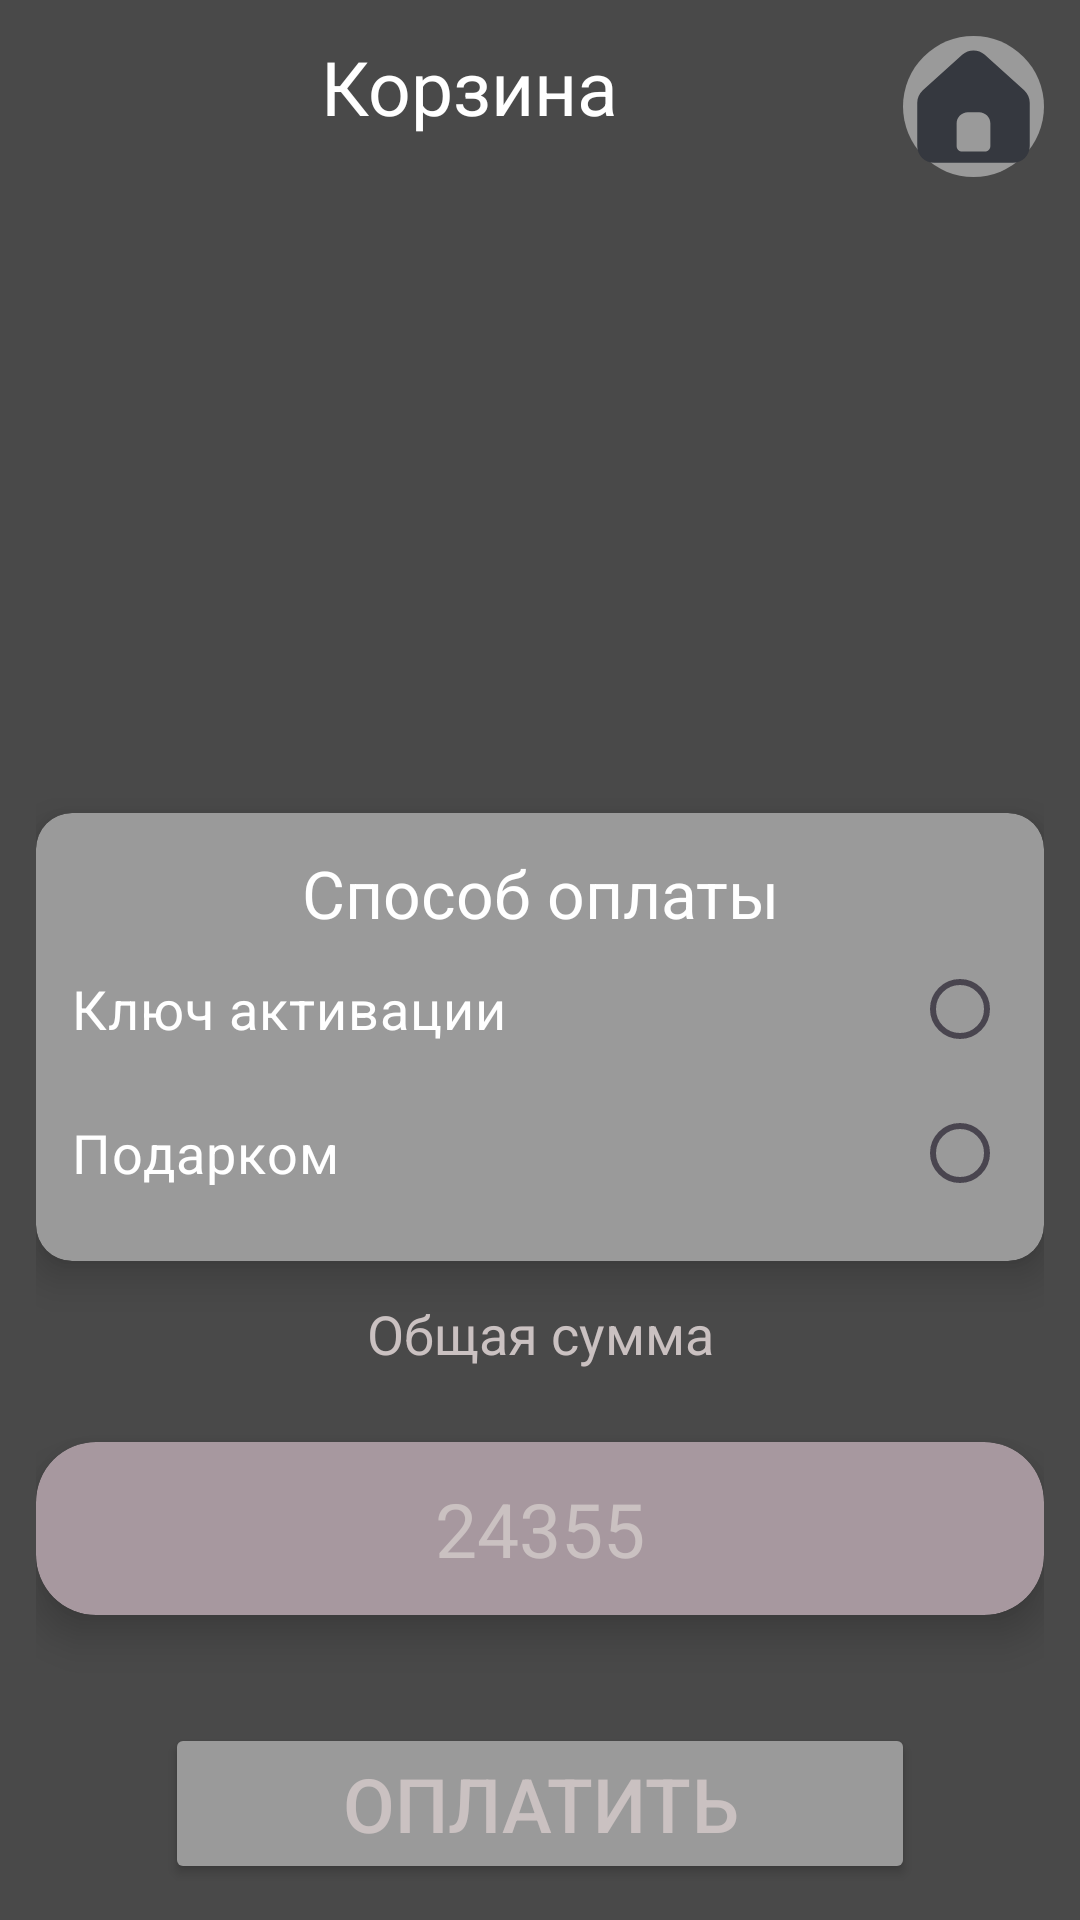

Reconstruct the res/layout file that produces this screen, plus the resources it refers to.
<!-- AndroidManifest.xml: application theme Theme.GameLab -->
<!-- res/layout/activity_games.xml -->
<?xml version="1.0" encoding="utf-8"?>
<androidx.constraintlayout.widget.ConstraintLayout xmlns:android="http://schemas.android.com/apk/res/android"
    xmlns:app="http://schemas.android.com/apk/res-auto"
    xmlns:tools="http://schemas.android.com/tools"
    android:id="@+id/main"
    android:layout_width="match_parent"
    android:layout_height="match_parent"
    android:background="#494949"
    tools:context=".activity.GamesActivity">

    <LinearLayout
        android:layout_width="match_parent"
        android:layout_height="match_parent"
        android:orientation="vertical"
        android:paddingStart="12dp"
        android:paddingTop="12dp"
        android:paddingEnd="12dp"
        android:paddingBottom="12dp"
        app:layout_constraintBottom_toBottomOf="parent"
        app:layout_constraintEnd_toEndOf="parent"
        app:layout_constraintStart_toStartOf="parent"
        app:layout_constraintTop_toTopOf="parent">

        <LinearLayout
            android:layout_width="match_parent"
            android:layout_height="wrap_content"
            android:layout_weight="0"
            android:orientation="horizontal">

            <TextView
                android:id="@+id/textView2"
                android:layout_width="wrap_content"
                android:layout_height="wrap_content"
                android:layout_weight="1"
                android:gravity="center_horizontal"
                android:text="Корзина"
                android:textSize="25sp" />

            <ImageButton
                android:id="@+id/buttonHome"
                android:layout_width="wrap_content"
                android:layout_height="wrap_content"
                android:layout_weight="0"
                android:background="@drawable/button_shape"
                android:padding="4dp"
                app:srcCompat="@drawable/home" />

        </LinearLayout>

        <androidx.recyclerview.widget.RecyclerView
            android:id="@+id/recyclerGames"
            android:layout_width="match_parent"
            android:layout_height="wrap_content"
            android:layout_weight="1" />

        <androidx.cardview.widget.CardView
            android:layout_width="match_parent"
            android:layout_height="wrap_content"
            android:layout_weight="0"
            app:cardBackgroundColor="#9A9A9A"
            app:cardCornerRadius="12dp"
            app:cardElevation="8dp">

            <LinearLayout
                android:layout_width="match_parent"
                android:layout_height="match_parent"
                android:orientation="vertical"
                android:padding="12dp">

                <TextView
                    android:id="@+id/textView3"
                    android:layout_width="match_parent"
                    android:layout_height="wrap_content"
                    android:gravity="center_horizontal"
                    android:text="Способ оплаты"
                    android:textColor="#FFFFFF"
                    android:textSize="22sp" />

                <RadioGroup
                    android:layout_width="match_parent"
                    android:layout_height="match_parent">

                    <RadioButton
                        android:id="@+id/keyBtn"
                        android:layout_width="match_parent"
                        android:layout_height="wrap_content"
                        android:layout_gravity="start"
                        android:gravity="center_vertical"
                        android:layoutDirection="rtl"
                        android:text="Ключ активации"
                        android:textAlignment="textStart"
                        android:textColor="#FFF"
                        android:textSize="18sp"
                        tools:ignore="RtlCompat" />

                    <RadioButton
                        android:id="@+id/presentBtn"
                        android:layout_width="match_parent"
                        android:layout_height="wrap_content"
                        android:layout_gravity="start"
                        android:layoutDirection="rtl"
                        android:text="Подарком"
                        android:textAlignment="textStart"
                        android:textColor="#FFF"
                        android:textSize="18sp"
                        tools:ignore="RtlCompat" />

                </RadioGroup>
            </LinearLayout>
        </androidx.cardview.widget.CardView>

        <TextView
            android:id="@+id/textView4"
            android:layout_width="match_parent"
            android:layout_height="wrap_content"
            android:layout_marginTop="12dp"
            android:layout_marginBottom="24dp"
            android:layout_weight="0"
            android:gravity="center_horizontal"
            android:text="Общая сумма"
            android:textColor="#CAC1C1"
            android:textSize="18sp" />

        <androidx.cardview.widget.CardView
            android:layout_width="match_parent"
            android:layout_height="wrap_content"
            android:layout_weight="0"
            app:cardBackgroundColor="#A7989F"
            app:cardCornerRadius="20dp"
            app:cardElevation="8dp">

            <TextView
                android:id="@+id/textViewPrice"
                android:layout_width="match_parent"
                android:layout_height="wrap_content"
                android:gravity="center"
                android:padding="12dp"
                android:text="24355"
                android:textColor="#CAC1C1"
                android:textSize="25sp" />
        </androidx.cardview.widget.CardView>

        <Button
            android:id="@+id/buttonPay"
            style="@style/Button.White"
            android:layout_width="250dp"
            android:layout_height="wrap_content"
            android:layout_gravity="center_horizontal"
            android:layout_marginTop="36dp"
            android:layout_weight="0"
            android:backgroundTint="@color/primary"
            android:text="Оплатить"
            android:textColor="#CAC1C1"
            android:textSize="25sp" />

    </LinearLayout>
</androidx.constraintlayout.widget.ConstraintLayout>
<!-- resources referenced by this layout -->
<resources>
  <color name="primary">#9A9A9A</color>
  <!-- drawable button_shape (drawable) -->
  <?xml version="1.0" encoding="utf-8"?>
  <shape xmlns:android="http://schemas.android.com/apk/res/android">
      <corners android:radius="32dp"/>
      <solid android:color="@color/primary"/>
  </shape>
  <!-- drawable home (drawable) -->
  <vector xmlns:android="http://schemas.android.com/apk/res/android"
      android:width="39dp"
      android:height="39dp"
      android:viewportWidth="39"
      android:viewportHeight="39">
    <path
        android:pathData="M2.612,14.074C1.427,15.141 0.75,16.661 0.75,18.255V32.625C0.75,35.732 3.268,38.25 6.375,38.25H32.625C35.732,38.25 38.25,35.732 38.25,32.625V18.255C38.25,16.661 37.573,15.141 36.388,14.074L23.263,2.262C21.124,0.336 17.876,0.336 15.737,2.262L2.612,14.074ZM17.625,21.375C15.554,21.375 13.875,23.054 13.875,25.125V32.625C13.875,33.661 14.715,34.5 15.75,34.5H23.25C24.285,34.5 25.125,33.661 25.125,32.625V25.125C25.125,23.054 23.446,21.375 21.375,21.375H17.625Z"
        android:fillColor="#35383F"
        android:fillType="evenOdd"/>
  </vector>
  <style name="Button.White" parent="ThemeOverlay.AppCompat">
          <item name="colorAccent">@color/primary</item>
          <item name="colorPrimary">@color/primary</item>
      </style>
  <style name="Theme.GameLab" parent="Base.Theme.GameLab" />
  <style name="Base.Theme.GameLab" parent="Theme.Material3.DayNight.NoActionBar">
          <item name="colorPrimary">#000</item>
          <item name="colorOnBackground">@color/white</item>
          <item name="backgroundColor">@color/background</item>
          <item name="android:textColor">@color/text_color</item>
  
          <item name="colorControlActivated">#000</item>
          <item name="colorControlHighlight">#000</item>
          <item name="colorAccent">#000</item>
      </style>
  <color name="white">#FFFFFFFF</color>
  <color name="background">#494949</color>
  <color name="text_color">#FFFFFF</color>
</resources>
